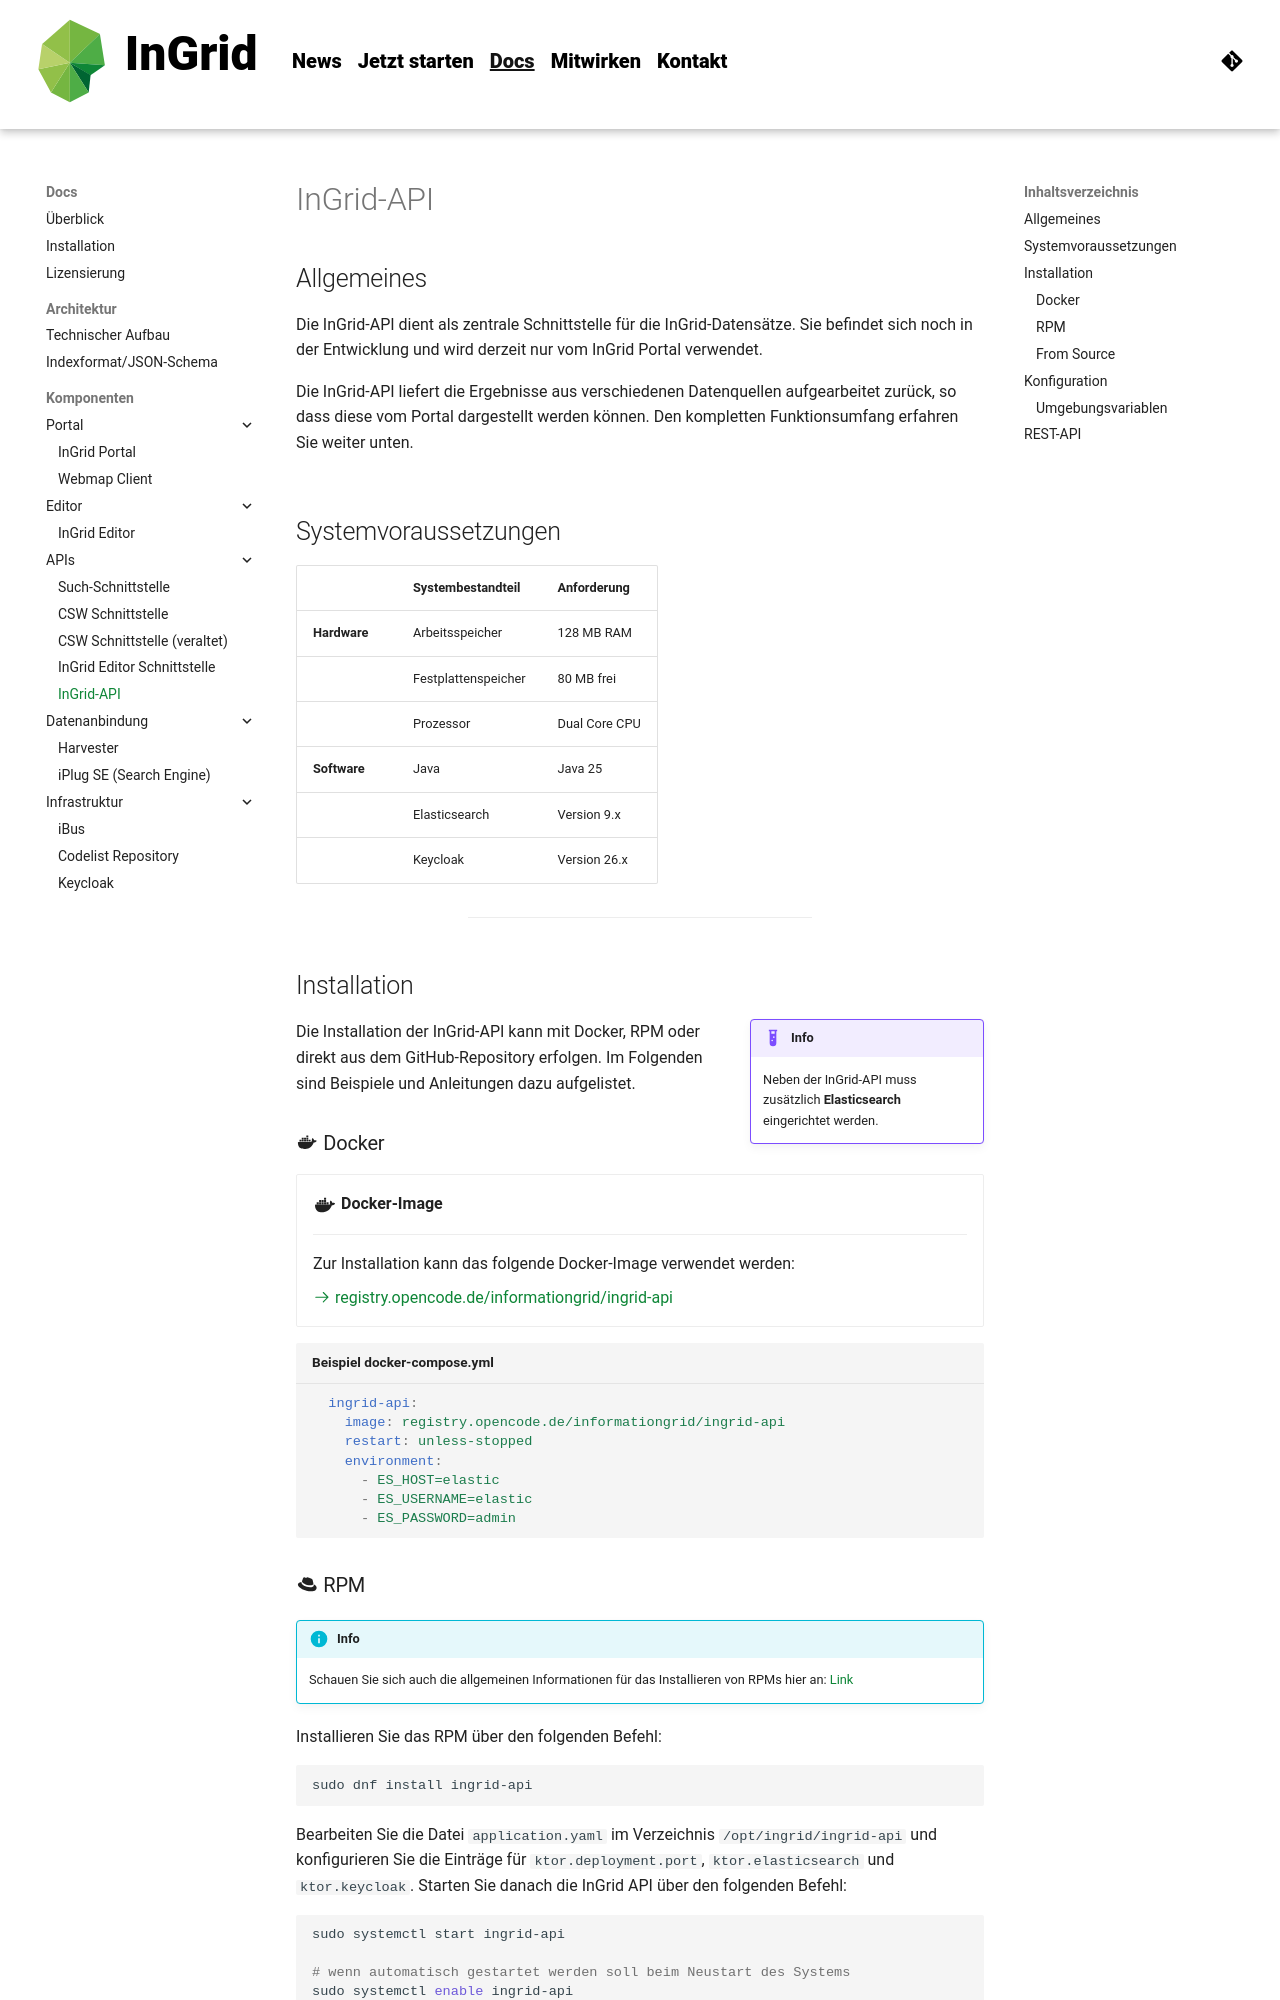

repository: informationgrid/ingrid-oss.eu · page: 8.5.0/components/api/index.html · generator: mkdocs

---
title: API
description: "InGrid: Indexieren, Recherchieren, Visualisieren, Teilen"
---

## Allgemeines

Die InGrid-API dient als zentrale Schnittstelle für die InGrid-Datensätze. Sie befindet sich noch in der Entwicklung und
wird derzeit nur vom InGrid Portal verwendet.

Die InGrid-API liefert die Ergebnisse aus verschiedenen Datenquellen aufgearbeitet zurück, so dass diese vom Portal dargestellt werden können.
Den kompletten Funktionsumfang erfahren Sie weiter unten.

![](../assets/drawio/ingrid-api.drawio)

## Systemvoraussetzungen

|              | **Systembestandteil** | **Anforderung** |
|--------------|-----------------------|-----------------|
| **Hardware** | Arbeitsspeicher       | 128 MB RAM      |
|              | Festplattenspeicher   | 80 MB frei      |
|              | Prozessor             | Dual Core CPU   |
| **Software** | Java                  | Java 25         |
|              | Elasticsearch         | Version 9.x     |
|              | Keycloak              | Version 26.x    |

<hr>

## Installation

!!! example inline end "Info"
    Neben der InGrid-API muss zusätzlich **Elasticsearch** eingerichtet werden.

Die Installation der InGrid-API kann mit Docker, RPM oder direkt aus dem GitHub-Repository erfolgen. Im Folgenden sind
Beispiele und Anleitungen dazu aufgelistet.

### :material-docker: Docker

<div class="grid cards" markdown>

  - :material-docker:{ .lg .middle } __Docker-Image__
  
    ---
  
    Zur Installation kann das folgende Docker-Image verwendet werden:
  
    [:octicons-arrow-right-24: registry.opencode.de/informationgrid/ingrid-api](https://gitlab.opencode.de/informationgrid/ingrid-api/container_registry)

</div>

``` yaml title="Beispiel docker-compose.yml"
  ingrid-api:
    image: registry.opencode.de/informationgrid/ingrid-api
    restart: unless-stopped
    environment:
      - ES_HOST=elastic
      - ES_USERNAME=elastic
      - ES_PASSWORD=admin
```

### :material-redhat: RPM

!!! info
    Schauen Sie sich auch die allgemeinen Informationen für das Installieren von RPMs hier an: [Link]({{ fix_url('components/installation.md/#lokale-installation') }})

Installieren Sie das RPM über den folgenden Befehl:
```shell
sudo dnf install ingrid-api
```

Bearbeiten Sie die Datei `application.yaml` im Verzeichnis `/opt/ingrid/ingrid-api` und konfigurieren Sie die Einträge für `ktor.deployment.port`, `ktor.elasticsearch` und `ktor.keycloak`. Starten Sie danach die InGrid API über den folgenden Befehl:

```shell
sudo systemctl start ingrid-api

# wenn automatisch gestartet werden soll beim Neustart des Systems
sudo systemctl enable ingrid-api
```

### :material-github: From Source

Um die InGrid-API direkt auf einem System zu installieren, müssen folgende Vorbedingungen erfüllt sein:

* Elasticsearch 9.x
* Gradle 8.x
* Java 25

Die Installation der InGrid-API (z.B. nach `/opt/ingrid/ingrid-api`) erfolgt dann mit diesen Schritten:

#### InGrid-API klonen und bauen

```shell
git clone https://github.com/informationgrid/ingrid-api
cd ingrid-api
./gradlew clean buildFatJar -x test
```
